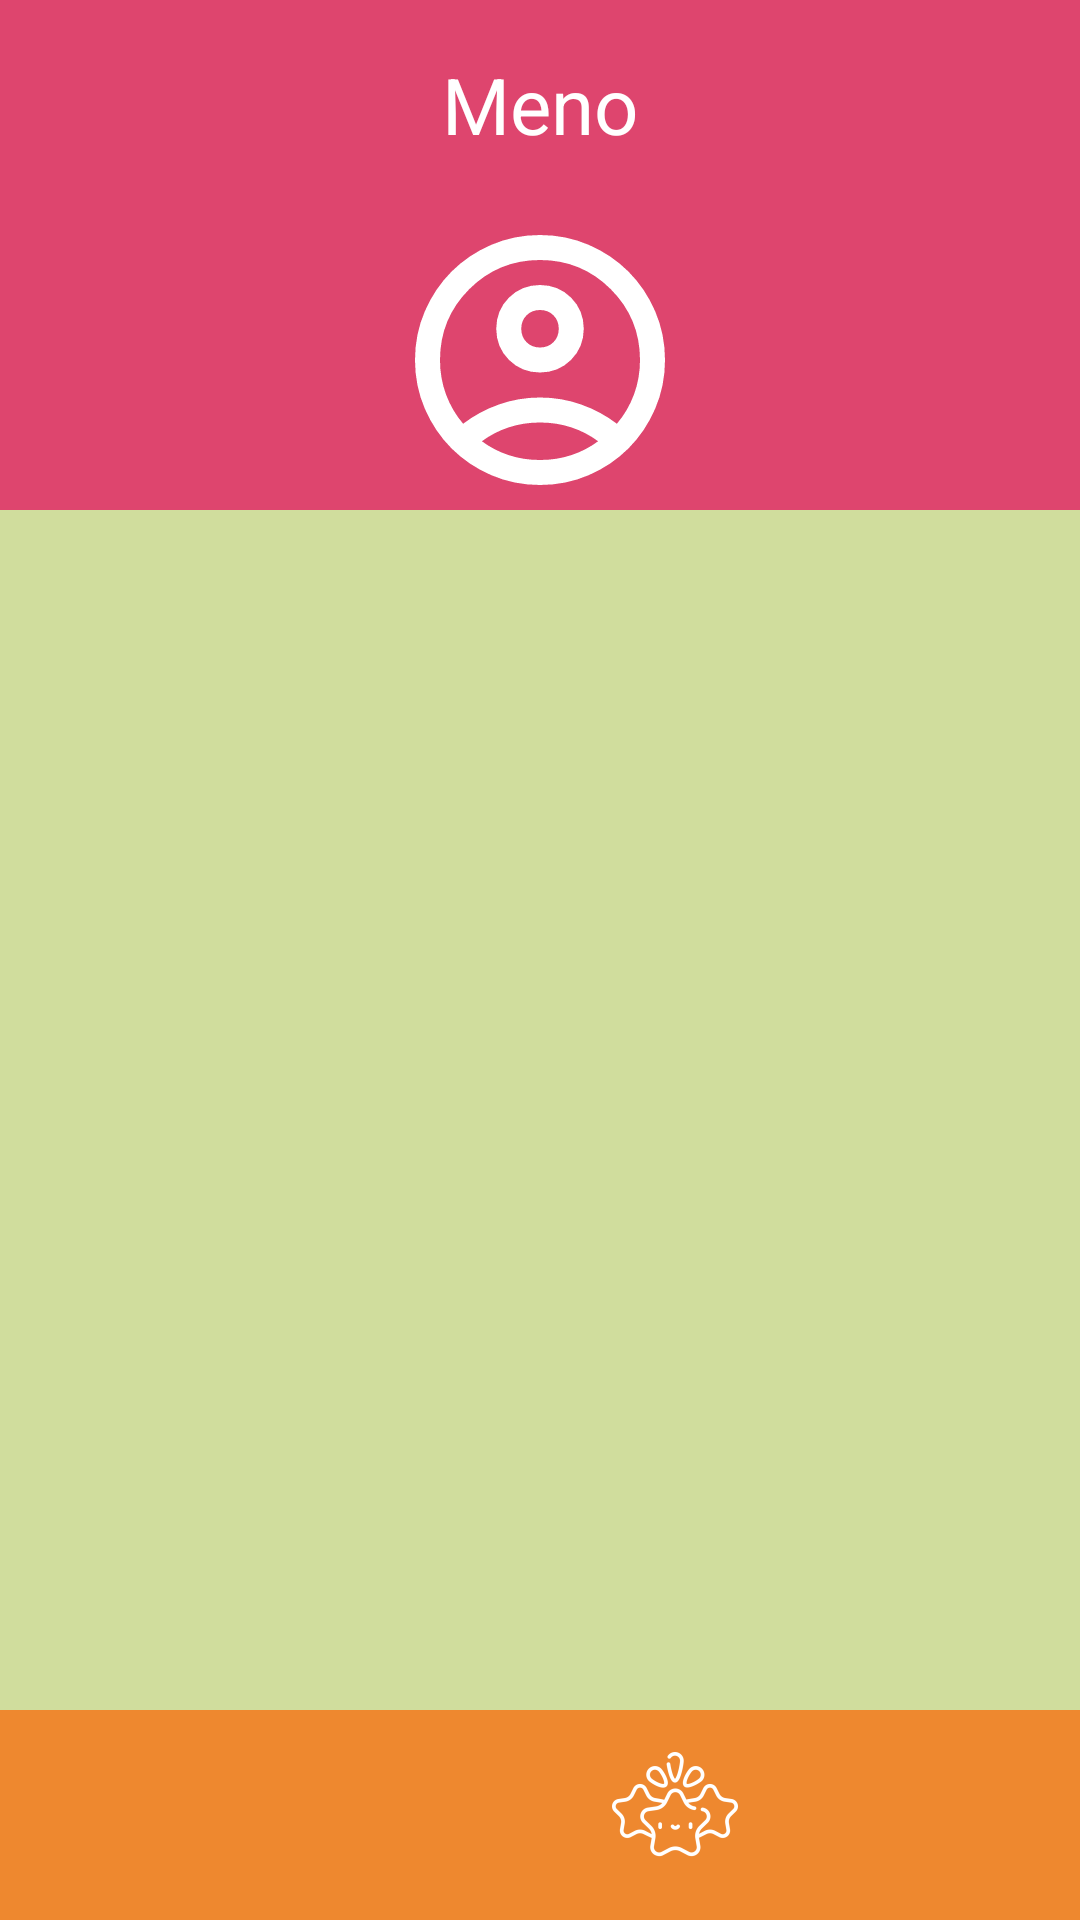

Android layout source for this screen:
<!-- AndroidManifest.xml: application theme Theme.EduEnvi -->
<!-- res/layout/activity_student.xml -->
<?xml version="1.0" encoding="utf-8"?>
<RelativeLayout xmlns:android="http://schemas.android.com/apk/res/android"
    xmlns:tools="http://schemas.android.com/tools"
    android:layout_width="match_parent"
    android:layout_height="match_parent"
    android:orientation="vertical"
    android:background="@color/Tertiary">

    <TextView
        android:id="@+id/studentName"
        style="@style/headline"
        android:text="@string/firstName" />

    <ImageButton
        android:id="@+id/logoutButton"
        style="@style/logoutButtonOnPrimary"
        android:layout_marginStart="10dp"
        android:layout_marginEnd="10dp"
        android:layout_marginBottom="10dp"
        android:contentDescription="@string/backCodeDescription" />


    <RelativeLayout
        android:layout_width="match_parent"
        android:layout_height="wrap_content"
        android:layout_marginTop="70dp"
        android:layout_marginBottom="70dp"
        android:orientation="horizontal">

        <LinearLayout
            android:id="@+id/imageLayout"
            android:layout_width="match_parent"
            android:layout_height="wrap_content"
            android:gravity="center">

            <ImageView
                android:id="@+id/profileImage"
                android:layout_width="100dp"
                android:layout_height="100dp"
                android:importantForAccessibility="no"
                android:src="@drawable/baseline_account_circle_on_primary_24" />
        </LinearLayout>


        <GridView
            android:id="@+id/tasksLayout"
            style="@style/scrollGridView"
            android:layout_margin="0dp"
            android:layout_below="@+id/imageLayout"
            android:isScrollContainer="true"
            android:nestedScrollingEnabled="true"
            android:numColumns="3"
            tools:listitem="@layout/grid_student_task_item" />
    </RelativeLayout>

    <LinearLayout style="@style/bottomNavigationLayout">

        <ImageButton
            android:id="@+id/tasksButton"
            style="@style/navButtonInConstraintLayout"
            android:contentDescription="@string/tasksCodeDescription"
            android:src="@drawable/tasks_highlighted_button_wrapper"
            tools:ignore="MissingConstraints" />

        <ImageButton
            android:id="@+id/ratingButton"
            style="@style/navButtonInConstraintLayout"
            android:contentDescription="@string/rating"
            android:src="@mipmap/star"
            tools:ignore="MissingConstraints" />
    </LinearLayout>
</RelativeLayout>
<!-- res/layout/grid_student_task_item.xml (included above) -->
<?xml version="1.0" encoding="utf-8"?>
<LinearLayout xmlns:android="http://schemas.android.com/apk/res/android"
    android:layout_width="match_parent"
    android:layout_height="match_parent"
    android:orientation="vertical">

    <RelativeLayout
        android:id="@+id/outerLayout"
        android:layout_width="match_parent"
        android:layout_height="wrap_content"
        android:layout_margin="2dp">

        <RelativeLayout
            android:id="@+id/innerLayout"
            android:layout_width="match_parent"
            android:layout_height="130dp"
            android:background="@drawable/oval_20_surface">

            <ImageView
                android:id="@+id/image"
                android:layout_width="wrap_content"
                android:layout_height="wrap_content"
                android:layout_marginHorizontal="20dp"
                android:layout_marginVertical="20dp"
                android:importantForAccessibility="no" />

            <ImageView
                android:id="@+id/groupIcon"
                android:layout_width="35dp"
                android:layout_height="35dp"
                android:layout_alignParentTop="true"
                android:layout_alignParentEnd="true"
                android:src="@drawable/group_highlighted"
                android:visibility="gone" />
        </RelativeLayout>

        <TextView
            android:id="@+id/name"
            android:layout_width="wrap_content"
            android:layout_height="wrap_content"
            android:layout_alignParentBottom="true"
            android:layout_centerHorizontal="true"
            android:text="@string/taskName" />
    </RelativeLayout>

</LinearLayout>
<!-- resources referenced by this layout -->
<resources>
  <color name="Tertiary">#DE456E</color>
  <!-- drawable oval_20_surface (drawable) -->
  <?xml version="1.0" encoding="utf-8"?>
  <shape xmlns:android="http://schemas.android.com/apk/res/android"
      android:shape="rectangle">
  
      <solid
          android:color="@color/Surface"/>
  
      <size
          android:width="10dp"
          android:height="10dp"/>
  
      <corners android:radius="20dp" />
  </shape>
  <!-- drawable tasks_highlighted_button_wrapper (drawable) -->
  <?xml version="1.0" encoding="utf-8"?>
  <layer-list xmlns:android="http://schemas.android.com/apk/res/android"
      android:id="@+id/tasks_highlighted_button_wrapper">
  
      <item
          android:width="50dp"
          android:height="50dp"
          android:drawable="@drawable/tasks_highlighted" />
  
  </layer-list>
  <string name="backCodeDescription">naspäť</string>
  <string name="firstName">Meno</string>
  <string name="rating">Hodnotenie</string>
  <string name="taskName">Meno úlohy</string>
  <string name="tasksCodeDescription">úlohy</string>
  <style name="bottomNavigationLayout">
          <item name="android:layout_width">match_parent</item>
          <item name="android:layout_height">70dp</item>
          <item name="android:orientation">horizontal</item>
          <item name="android:layout_alignParentBottom">true</item>
          <item name="android:gravity">center</item>
          <item name="android:background">@color/Secondary</item>
      </style>
  <style name="headline">
          <item name="android:layout_width">match_parent</item>
          <item name="android:layout_height">50dp</item>
          <item name="android:layout_marginTop">10dp</item>
          <item name="android:layout_marginStart">70dp</item>
          <item name="android:layout_marginEnd">70dp</item>
          <item name="android:textAlignment">center</item>
          <item name="android:textSize">26sp</item>
          <item name="android:textColor">@color/OnAccent</item>
          <item name="android:gravity">center</item>
      </style>
  <style name="logoutButtonOnPrimary" parent="simpleButton">
          <item name="android:layout_margin">10dp</item>
          <item name="android:src">@drawable/baseline_logout_on_primary_24</item>
      </style>
  <style name="navButtonInConstraintLayout" parent="navButton">
          <item name="layout_constraintBottom_toBottomOf">parent</item>
          <item name="layout_constraintTop_toTopOf">parent</item>
          <item name="layout_constraintStart_toStartOf">parent</item>
          <item name="layout_constraintEnd_toEndOf">parent</item>
      </style>
  <style name="Theme.EduEnvi" parent="Base.Theme.EduEnvi" />
  <color name="OnPrimary">#FFFFFF</color>
  <color name="Surface">#FFFFFF</color>
  <color name="Secondary">#EE882F</color>
  <color name="OnAccent">#FFFFFF</color>
  <style name="simpleButton">
          <item name="android:layout_width">50dp</item>
          <item name="android:layout_height">50dp</item>
          <item name="android:layout_marginTop">10dp</item>
          <item name="android:background">@color/transparent</item>
      </style>
  <style name="navButton">
          <item name="android:layout_width">50dp</item>
          <item name="android:layout_height">50dp</item>
          <item name="android:layout_marginLeft">20dp</item>
          <item name="android:layout_marginRight">20dp</item>
          <item name="android:background">@color/transparent</item>
          <item name="android:layout_alignParentEnd">true</item>
      </style>
  <color name="Background">#D0DD9D</color>
  <color name="transparent">#00000000</color>
  <color name="Primary">#EAC234</color>
  <color name="OnSecondary">#FFFFFF</color>
  <color name="OnTertiary">#FFFFFF</color>
  <color name="OnSurface">#000000</color>
  <color name="OnBackground">#000000</color>
  <color name="Accent">#C55EBB</color>
</resources>
